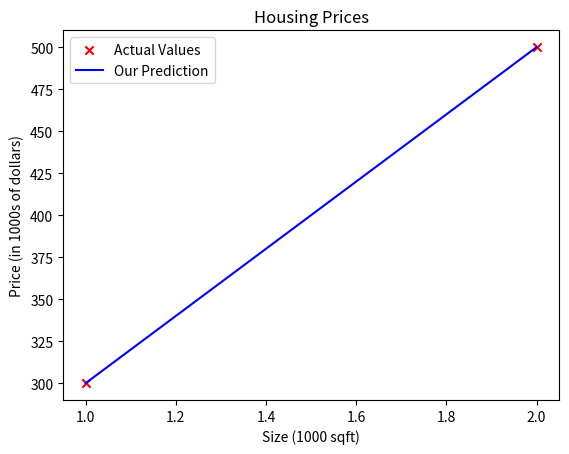

Python code for this plot:
import numpy as np
import matplotlib.pyplot as plt

x_train = np.array([1.0, 2.0])
y_train = np.array([300.0, 500.0])

m = x_train.shape[0]

plt.scatter(x_train, y_train, marker='x', c='r', label='Actual Values')
plt.title("Housing Prices")
plt.ylabel('Price (in 1000s of dollars)')
plt.xlabel('Size (1000 sqft)')

w = (500.0 - 300.0) / (2.0 - 1.0)
b = 300.0 - (w * 1.0)

def compute_model_output(x, w, b):
    m = x.shape[0]
    f_wb = np.zeros(m)
    for i in range(m):
        f_wb[i] = w * x[i] + b
    return f_wb

tmp_f_wb = compute_model_output(x_train, w, b)

plt.plot(x_train, tmp_f_wb, c='b', label='Our Prediction')
plt.legend()
plt.show()

x_predict = 1.2
cost_1200sqft = w * x_predict + b

print(f"w: {w}")
print(f"b: {b}")
print(f"Predicted price for a 1200 sqft house: ${cost_1200sqft:,.0f} thousand dollars")